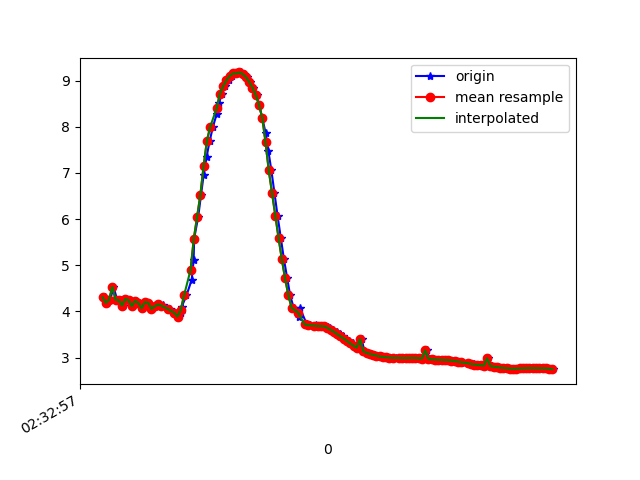

The table this chart was drawn from, first rows:
1617849177356, 544820920529623, 4.3091164, -2.0498636, 8.559766
1617849177370, 544820939760393, 4.185, -2.117, 8.605
1617849177388, 544820958991163, 4.253, -2.089, 8.578
1617849177407, 544820978221933, 4.534, -2.057, 8.441
1617849177430, 544820997452703, 4.252, -2.178, 8.557
1617849177451, 544821016683473, 4.243, -2.138, 8.572
1617849177464, 544821035914243, 4.127, -2.146, 8.626
1617849177483, 544821055145013, 4.271, -2.143, 8.556
1617849177502, 544821074375783, 4.243, -2.127, 8.574
1617849177523, 544821093606553, 4.111, -2.159, 8.63
1617849177547, 544821112837323, 4.231, -2.179, 8.567
1617849177562, 544821132068093, 4.183, -2.151, 8.598
1617849177584, 544821151298863, 4.066, -2.176, 8.647
1617849177602, 544821170529633, 4.202, -2.191, 8.578
1617849177620, 544821189760403, 4.189, -2.178, 8.588
1617849177642, 544821208991173, 4.053, -2.183, 8.651
1617849177669, 544821228221943, 4.11, -2.263, 8.604
1617849177686, 544821247452713, 4.153, -2.238, 8.59
1617849177710, 544821266683483, 4.145, -2.214, 8.6
1617849177713, 544821285914253, 4.107, -2.199, 8.622
1617849177751, 544821305145023, 4.053, -2.175, 8.653
1617849177781, 544821324375793, 3.994, -2.169, 8.682
1617849177785, 544821343606563, 3.946, -2.188, 8.7
1617849177801, 544821362837333, 3.889, -2.286, 8.7
1617849177822, 544821382068103, 3.967, -2.15, 8.7
1617849177826, 544821401298873, 4.104, -2.016, 8.668
1617849177855, 544821420529643, 4.345, -1.832, 8.591
1617849177887, 544821439760413, 4.686, -1.656, 8.446
1617849177899, 544821458991183, 5.108, -1.511, 8.226
1617849177902, 544821478221953, 5.573, -1.362, 7.945
1617849177927, 544821497452723, 6.052, -1.206, 7.613
1617849177944, 544821516683493, 6.518, -1.064, 7.24
1617849177960, 544821535914263, 6.948, -0.9267, 6.848
1617849177978, 544821555145033, 7.339, -0.7977, 6.445
1617849177997, 544821574375803, 7.687, -0.6842, 6.04
1617849178017, 544821593606573, 7.994, -0.5982, 5.637
1617849178040, 544821612837343, 8.272, -0.5243, 5.229
1617849178054, 544821632068113, 8.524, -0.4239, 4.817
1617849178073, 544821651298883, 8.716, -0.2989, 4.47
1617849178092, 544821670655064, 8.878, -0.1269, 4.149
1617849178113, 544821689885834, 9.008, 0.04288, 3.86
1617849178132, 544821709116604, 9.102, 0.1916, 3.628
1617849178150, 544821728347374, 9.158, 0.326, 3.473
1617849178168, 544821747578144, 9.156, 0.4979, 3.458
1617849178190, 544821766808914, 9.178, 0.5324, 3.394
1617849178208, 544821786039684, 9.144, 0.5839, 3.475
1617849178225, 544821805270454, 9.077, 0.6097, 3.644
1617849178243, 544821824501224, 8.976, 0.6017, 3.888
1617849178262, 544821843731994, 8.851, 0.556, 4.171
1617849178285, 544821862962764, 8.691, 0.4545, 4.505
1617849178301, 544821882193534, 8.477, 0.2923, 4.908
1617849178320, 544821901424304, 8.193, 0.0707, 5.376
1617849178341, 544821920655074, 7.863, -0.1741, 5.847
1617849178357, 544821939885844, 7.486, -0.431, 6.309
1617849178376, 544821959116614, 7.054, -0.6856, 6.768
1617849178395, 544821978347384, 6.569, -0.92, 7.214
1617849178414, 544821997578154, 6.075, -1.143, 7.604
1617849178434, 544822016808924, 5.593, -1.376, 7.929
1617849178453, 544822036039694, 5.133, -1.6, 8.193
1617849178473, 544822055270464, 4.717, -1.774, 8.405
1617849178491, 544822074501234, 4.354, -1.88, 8.576
... 84 more rows
